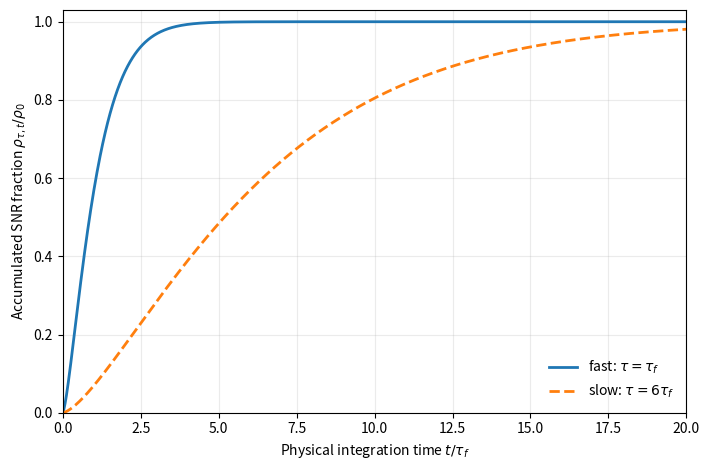
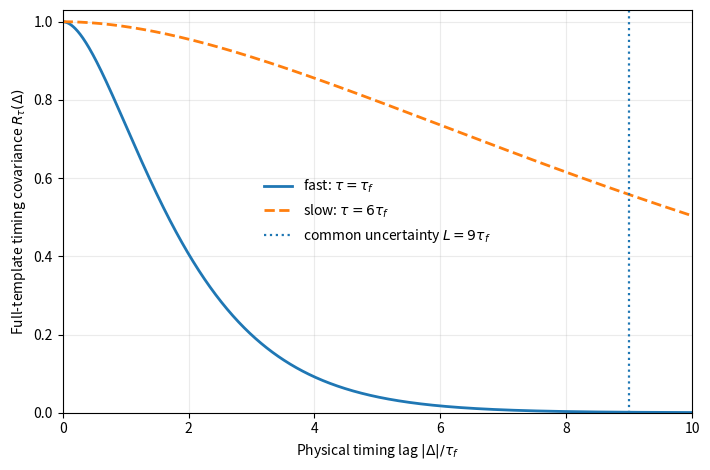
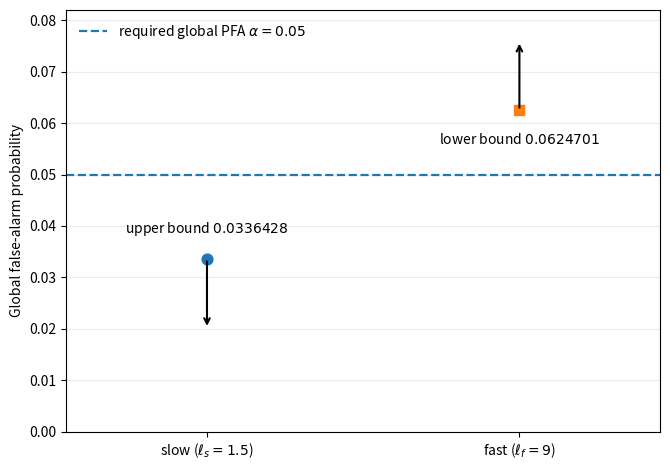

These figures' Python source, in order:
#!/usr/bin/env python3
"""Generate the three main figures for the Paper A Applied Optics draft.

The script intentionally does not draw a numerical T_G(L) crossover curve. The
paper proves crossover existence analytically, while the finite-scale witness is
a continuum one-sided feasibility bracket.

Outputs:
    paper_a_fig1_evidence.svg / .png
    paper_a_fig2_covariance.svg / .png
    paper_a_fig3_feasibility.svg / .png

The figures use both line/marker style and text labels so interpretation does not
rely on color alone.
"""

from pathlib import Path

import matplotlib.pyplot as plt
import numpy as np

plt.rcParams["svg.fonttype"] = "none"


def eta(x: np.ndarray) -> np.ndarray:
    return 1.0 - np.exp(-2.0 * x) * (1.0 + 2.0 * x + 2.0 * x * x)


def generate(output_dir: Path) -> None:
    output_dir.mkdir(parents=True, exist_ok=True)

    # Figure 1: finite-time evidence accumulation.
    t = np.linspace(0.0, 20.0, 1000)
    fig = plt.figure(figsize=(7.2, 4.8))
    ax = fig.add_subplot(111)
    ax.plot(
        t,
        np.sqrt(np.maximum(eta(t), 0.0)),
        linewidth=2.0,
        label=r"fast: $\tau=\tau_f$",
    )
    ax.plot(
        t,
        np.sqrt(np.maximum(eta(t / 6.0), 0.0)),
        linewidth=2.0,
        linestyle="--",
        label=r"slow: $\tau=6\tau_f$",
    )
    ax.set_xlabel(r"Physical integration time $t/\tau_f$")
    ax.set_ylabel(r"Accumulated SNR fraction $\rho_{\tau,t}/\rho_0$")
    ax.set_xlim(0.0, 20.0)
    ax.set_ylim(0.0, 1.03)
    ax.legend(frameon=False)
    ax.grid(True, alpha=0.25)
    fig.tight_layout()
    fig.savefig(output_dir / "paper_a_fig1_evidence.svg")
    fig.savefig(output_dir / "paper_a_fig1_evidence.png", dpi=240)
    plt.close(fig)

    # Figure 2: same physical uncertainty, different timing-correlation scales.
    d = np.linspace(0.0, 10.0, 1000)
    fig = plt.figure(figsize=(7.2, 4.8))
    ax = fig.add_subplot(111)
    ax.plot(
        d,
        (1.0 + d) * np.exp(-d),
        linewidth=2.0,
        label=r"fast: $\tau=\tau_f$",
    )
    ax.plot(
        d,
        (1.0 + d / 6.0) * np.exp(-d / 6.0),
        linewidth=2.0,
        linestyle="--",
        label=r"slow: $\tau=6\tau_f$",
    )
    ax.axvline(
        9.0,
        linestyle=":",
        linewidth=1.6,
        label=r"common uncertainty $L=9\tau_f$",
    )
    ax.set_xlabel(r"Physical timing lag $|\Delta|/\tau_f$")
    ax.set_ylabel(r"Full-template timing covariance $R_\tau(\Delta)$")
    ax.set_xlim(0.0, 10.0)
    ax.set_ylim(0.0, 1.03)
    ax.legend(frameon=False)
    ax.grid(True, alpha=0.25)
    fig.tight_layout()
    fig.savefig(output_dir / "paper_a_fig2_covariance.svg")
    fig.savefig(output_dir / "paper_a_fig2_covariance.png", dpi=240)
    plt.close(fig)

    # Figure 3: controlling continuum feasibility bracket.
    alpha = 0.05
    slow_bound = 0.0336427995841
    fast_bound = 0.0624701020698

    fig = plt.figure(figsize=(6.8, 4.8))
    ax = fig.add_subplot(111)
    ax.axhline(
        alpha,
        linestyle="--",
        linewidth=1.6,
        label=r"required global PFA $\alpha=0.05$",
    )
    ax.scatter([0.0], [slow_bound], s=60, marker="o", zorder=3)
    ax.scatter([1.0], [fast_bound], s=60, marker="s", zorder=3)

    # Arrows point in the direction where the unknown exact PFA may lie.
    ax.annotate(
        "",
        xy=(0.0, 0.020),
        xytext=(0.0, slow_bound),
        arrowprops=dict(arrowstyle="->", linewidth=1.5),
    )
    ax.text(0.0, 0.0377, r"upper bound $0.0336428$", ha="center", va="bottom")

    ax.annotate(
        "",
        xy=(1.0, 0.076),
        xytext=(1.0, fast_bound),
        arrowprops=dict(arrowstyle="->", linewidth=1.5),
    )
    ax.text(1.0, 0.0583, r"lower bound $0.0624701$", ha="center", va="top")

    ax.set_xticks(
        [0.0, 1.0],
        [r"slow ($\ell_s=1.5$)", r"fast ($\ell_f=9$)"],
    )
    ax.set_ylabel("Global false-alarm probability")
    ax.set_ylim(0.0, 0.082)
    ax.set_xlim(-0.45, 1.45)
    ax.legend(frameon=False, loc="upper left")
    ax.grid(True, axis="y", alpha=0.25)
    fig.tight_layout()
    fig.savefig(output_dir / "paper_a_fig3_feasibility.svg")
    fig.savefig(output_dir / "paper_a_fig3_feasibility.png", dpi=240)
    plt.close(fig)


if __name__ == "__main__":
    generate(Path("."))
